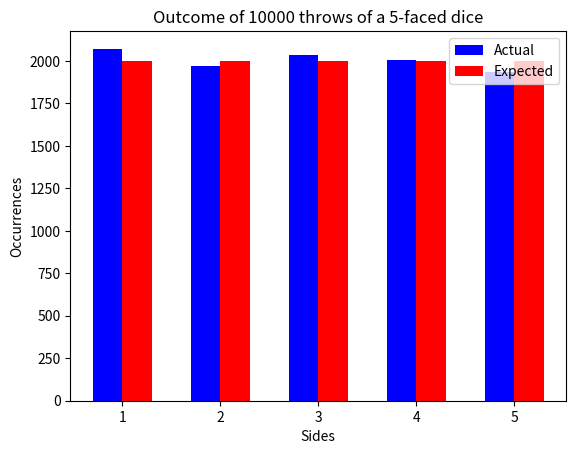

Generate this figure with matplotlib:
import matplotlib.pyplot as plt
import random

class Dice:
    def __init__(self, numSides=6):
        if type(numSides)!=int and type(numSides)!=float:
            raise Exception("Cannot construct the dice : Number of sides should be an integer")
        if (numSides//1 != numSides):
            raise Exception("Cannot construct the dice : Number of sides should not be a floating point number")
        if numSides < 4:
            raise Exception("Cannot construct the dice : Number of sides should be an integer greater than or equal to 4")
        numSides=int(numSides)
        self.numSides = numSides
        self.prob = [1/numSides for i in range(numSides)]
        
    def setProb(self, prob_tuple):
        if len(prob_tuple) != self.numSides:
            raise Exception("Invalid probability distribution: Tuple should have exactly {} elements".format(self.numSides))
        if abs(sum(prob_tuple) - 1) > 1e-6:
            raise Exception("Invalid probability distribution: Sum is not equal to 1")
        self.prob = prob_tuple
        
    def __str__(self):
        ans="Dice with {} sides with probability distribution {{".format(self.numSides)
        for i in range(len(self.prob)):
            ans+=(str(self.prob[i]))
            if i != len(self.prob)-1:
                ans+=(', ')
        ans+="}"
        return ans
    
    def roll(self, n):
        outcome = [random.choices(range(self.numSides), self.prob, k=n).count(i) for i in range(self.numSides)]
        expected_outcome = [n*p for p in self.prob]
        print("outcome =",outcome)
        print("expected_outcome =",expected_outcome)
        barWidth=0.3
        plt.bar([x+1-(barWidth/2) for x in range(self.numSides)], outcome,width=barWidth,color='b',label='Actual')
        plt.bar([x+1+(barWidth/2) for x in range(self.numSides)], expected_outcome,width=barWidth,color='r',label='Expected')
        plt.xlabel('Sides')
        plt.ylabel('Occurrences')
        plt.title('Outcome of {} throws of a {}-faced dice'.format(n,self.numSides))
        plt.xticks([x+1 for x in range(self.numSides)])
        plt.legend()
        plt.show()

d = Dice(5.0)
# d.setProb((0.1, 0.2, 0.1, 0.4,0.1))
print(d)
d.roll(10000)